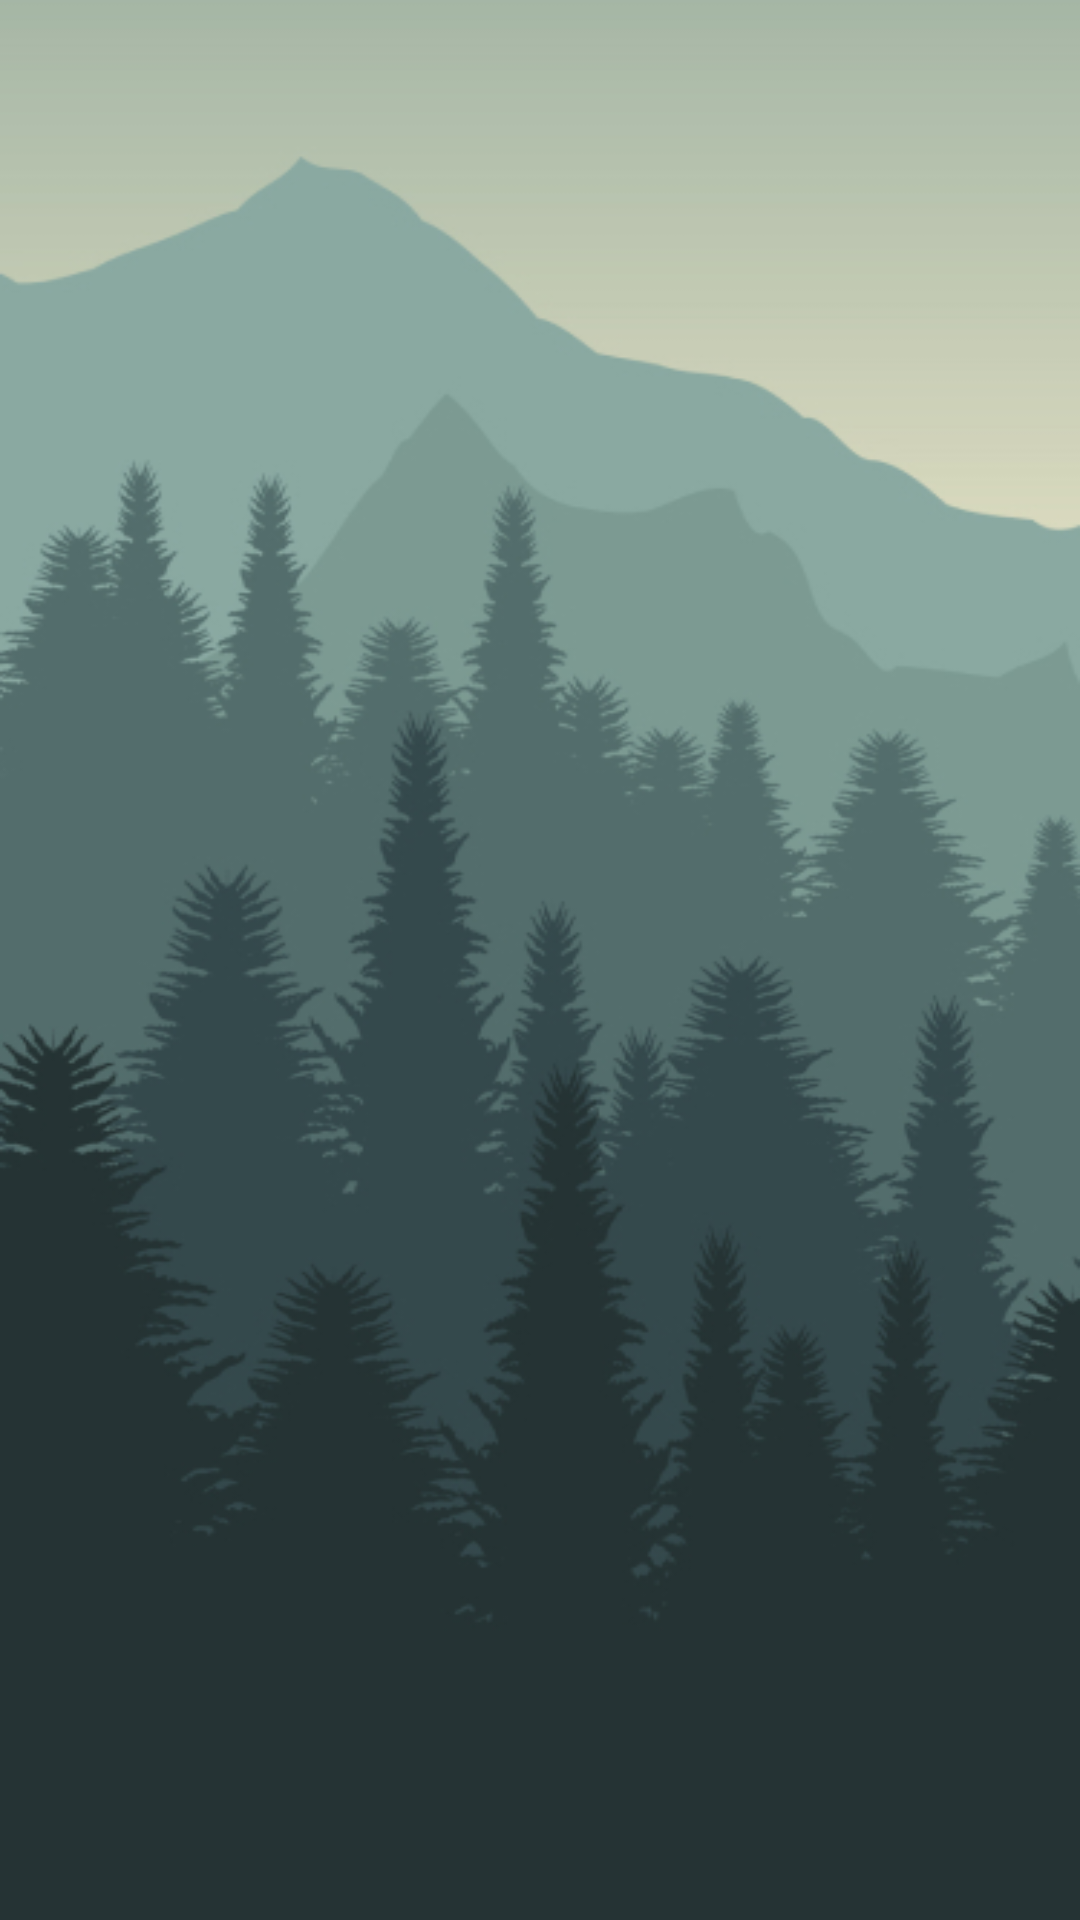

This screen was rendered from an Android layout file. Write that file and the resources it references.
<!-- AndroidManifest.xml: application theme Theme.Chat -->
<!-- res/layout/activity_splash_screen.xml -->
<?xml version="1.0" encoding="utf-8"?>
<FrameLayout xmlns:android="http://schemas.android.com/apk/res/android"
    xmlns:app="http://schemas.android.com/apk/res-auto"
    xmlns:tools="http://schemas.android.com/tools"
    android:layout_width="match_parent"
    android:layout_height="match_parent"
    tools:context=".SplashScreen"
    android:background="@drawable/back_first"
    >
    
    <ImageView
        android:layout_width="200dp"
        android:layout_height="200dp"
        android:src="@drawable/ic_logo"
        android:layout_gravity="center"
        android:id="@+id/splash_logo"
    />


</FrameLayout>
<!-- resources referenced by this layout -->
<resources>
  <!-- drawable back_first: jpg bitmap (drawable, 81927 bytes) -->
  <!-- drawable ic_logo: png bitmap (mipmap-mdpi, 135439 bytes) -->
  <style name="Theme.Chat" parent="Theme.AppCompat.DayNight.NoActionBar">
          
          <item name="colorPrimary">@color/white</item>
          <item name="colorPrimaryVariant">@color/purple_700</item>
          <item name="colorOnPrimary">@color/white</item>
          
          <item name="colorSecondary">@color/teal_200</item>
          <item name="colorSecondaryVariant">@color/teal_700</item>
          <item name="colorOnSecondary">@color/black</item>
          <item name="android:forceDarkAllowed" tools:targetApi="q">false</item>
          
          <item name="android:statusBarColor" tools:targetApi="l">?attr/colorPrimaryVariant</item>
          
      </style>
  <color name="white">#FFFFFFFF</color>
  <color name="purple_700">#000</color>
  <color name="teal_200">#FF03DAC5</color>
  <color name="teal_700">#FF018786</color>
  <color name="black">#FF000000</color>
</resources>
